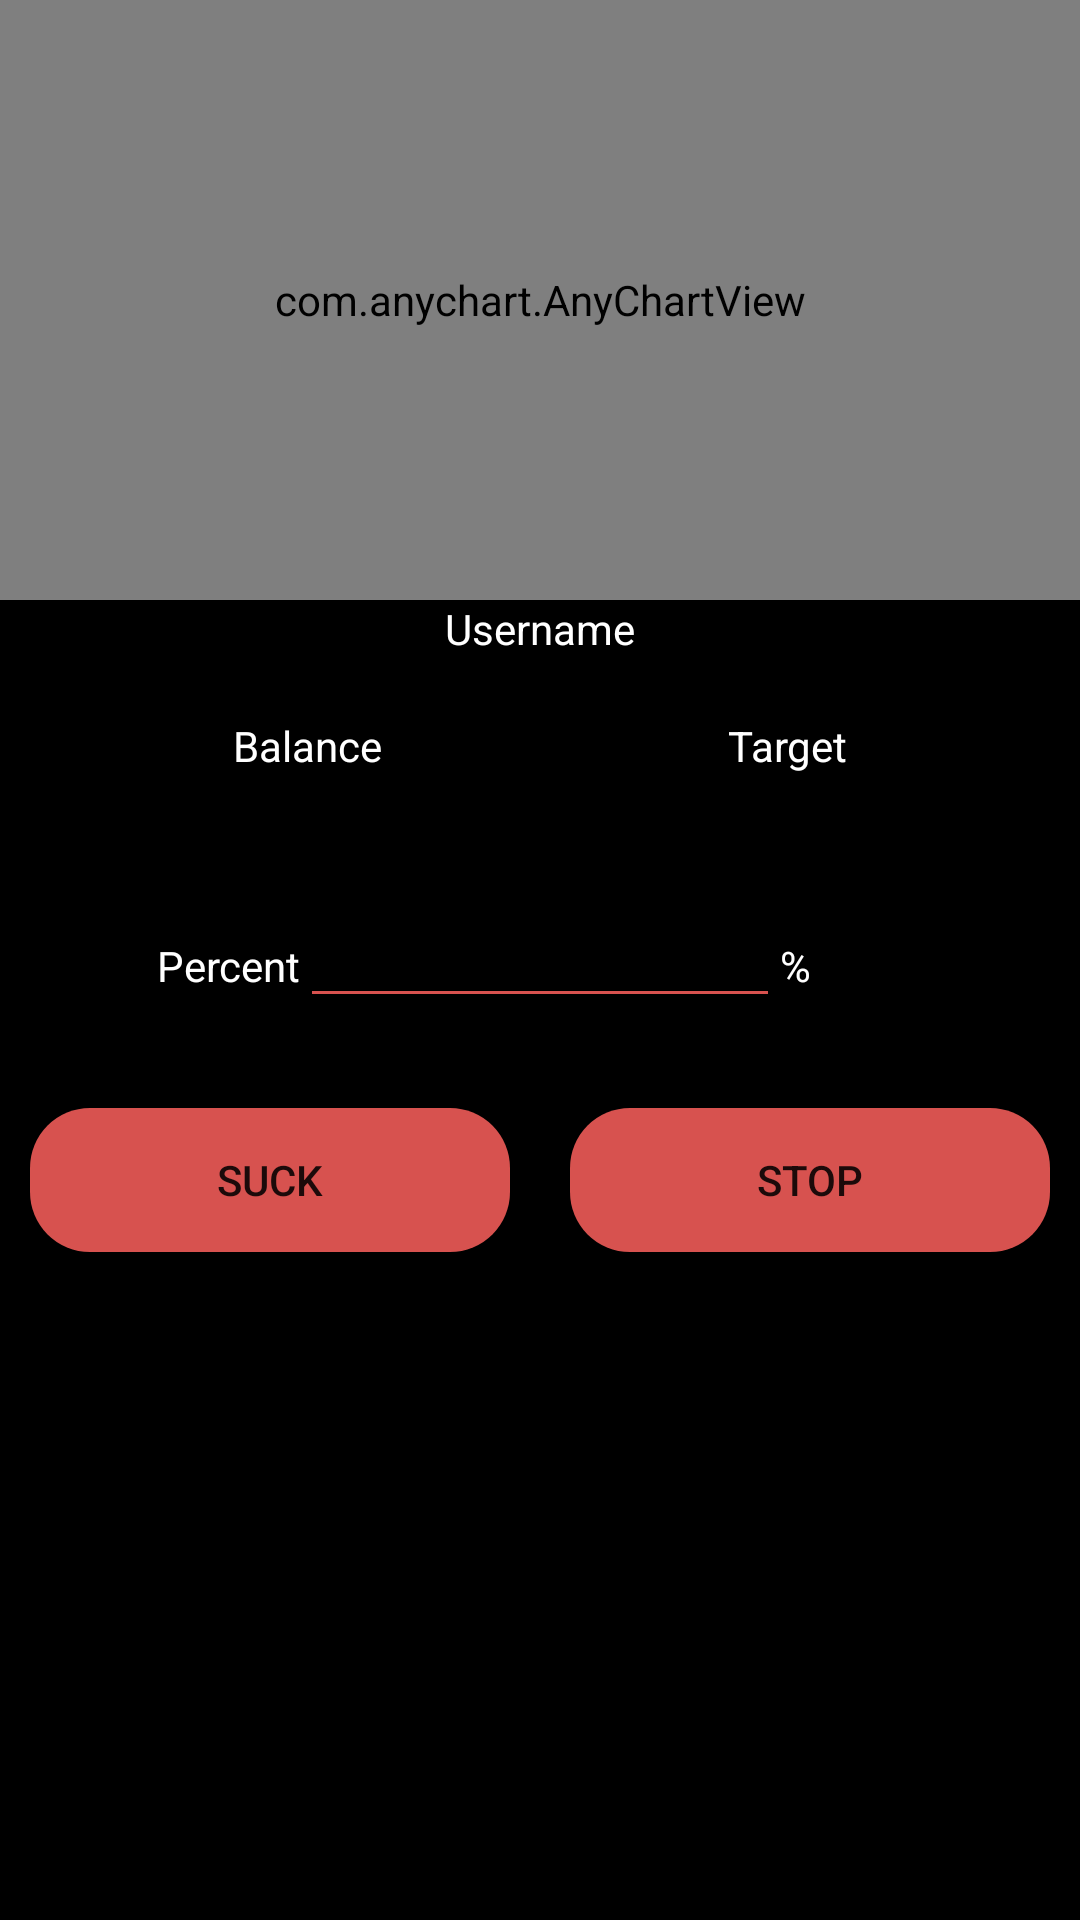

This screen was rendered from an Android layout file. Write that file and the resources it references.
<!-- AndroidManifest.xml: activity theme AppTheme -->
<!-- res/layout/activity_classic.xml -->
<?xml version="1.0" encoding="utf-8"?>
<ScrollView xmlns:android="http://schemas.android.com/apk/res/android"
    xmlns:app="http://schemas.android.com/apk/res-auto"
    xmlns:tools="http://schemas.android.com/tools"
    android:layout_width="match_parent"
    android:layout_height="match_parent"
    android:background="@color/Black"
    tools:context=".content.bot.ClassicActivity">

    <LinearLayout
        android:layout_width="match_parent"
        android:layout_height="wrap_content"
        android:orientation="vertical">

        <com.anychart.AnyChartView
            android:id="@+id/chart"
            android:layout_width="match_parent"
            android:layout_height="200dp" />

        <TextView
            android:id="@+id/usernameTextView"
            android:layout_width="match_parent"
            android:layout_height="wrap_content"
            android:gravity="center"
            android:text="@string/username"
            android:textColor="@color/textPrimary" />

        <LinearLayout
            android:layout_width="match_parent"
            android:layout_height="wrap_content"
            android:layout_margin="20dp"
            android:orientation="horizontal">

            <TextView
                android:id="@+id/balanceTextView"
                android:layout_width="wrap_content"
                android:layout_height="wrap_content"
                android:layout_weight="1"
                android:gravity="center"
                android:text="@string/balance"
                android:textColor="@color/textPrimary" />

            <TextView
                android:id="@+id/targetTextView"
                android:layout_width="wrap_content"
                android:layout_height="wrap_content"
                android:layout_weight="1"
                android:gravity="center"
                android:text="@string/target"
                android:textColor="@color/textPrimary" />

        </LinearLayout>

        <LinearLayout
            android:id="@+id/starterLinearLayout"
            android:layout_width="match_parent"
            android:layout_height="wrap_content"
            android:layout_margin="20dp"
            android:orientation="horizontal">

            <TextView
                android:id="@+id/percentTextView"
                android:layout_width="0dp"
                android:layout_height="wrap_content"
                android:layout_weight="0.5"
                android:labelFor="@id/percentEditText"
                android:text="@string/percent_text"
                android:textAlignment="textEnd"
                android:textColor="@color/textPrimary" />

            <EditText
                android:id="@+id/percentEditText"
                android:layout_width="0dp"
                android:layout_height="wrap_content"
                android:layout_weight="1"
                android:backgroundTint="@color/Danger"
                android:digits="1234567"
                android:ems="10"
                android:importantForAutofill="no"
                android:inputType="numberDecimal"
                android:labelFor="@id/percentTextView"
                android:maxLength="1"
                android:textAlignment="center"
                android:textColor="@color/textPrimary"
                android:textColorHint="@color/textSecondary" />

            <TextView
                android:layout_width="0dp"
                android:layout_height="wrap_content"
                android:layout_weight="0.5"
                android:text="@string/percent"
                android:textColor="@color/textPrimary" />

        </LinearLayout>

        <LinearLayout
            android:layout_width="match_parent"
            android:layout_height="wrap_content"
            android:gravity="center"
            android:orientation="horizontal">

            <Button
                android:id="@+id/StarterButton"
                android:layout_width="0dp"
                android:layout_height="wrap_content"
                android:layout_margin="10dp"
                android:layout_weight="1"
                android:background="@drawable/button_danger"
                android:text="@string/suck" />

            <Button
                android:id="@+id/StopButton"
                android:layout_width="0dp"
                android:layout_height="wrap_content"
                android:layout_margin="10dp"
                android:layout_weight="1"
                android:background="@drawable/button_danger"
                android:text="@string/stop" />

        </LinearLayout>

    </LinearLayout>

</ScrollView>
<!-- resources referenced by this layout -->
<resources>
  <color name="Black">#000</color>
  <color name="Danger">#D7524F</color>
  <color name="textPrimary">#FFFFFF</color>
  <color name="textSecondary">#B7929496</color>
  <!-- drawable button_danger (drawable) -->
  <?xml version="1.0" encoding="utf-8"?>
  <selector xmlns:android="http://schemas.android.com/apk/res/android">
      <item android:state_pressed="true">
          <shape android:shape="rectangle" android:padding="10dp">
              <solid android:color="@color/DangerClick"/>
              
              <corners android:radius="20dp"/>
          </shape>
      </item>
      <item android:state_focused="true">
          <shape android:shape="rectangle" android:padding="10dp">
              <solid android:color="@color/DangerClick"/>
              
              <corners android:radius="20dp"/>
          </shape>
      </item>
      <item>
          <shape android:shape="rectangle" android:padding="10dp">
              <solid android:color="@color/Danger"/>
              
              <corners android:radius="20dp"/>
          </shape>
      </item>
  </selector>
  <string name="balance">Balance</string>
  <string name="percent">%</string>
  <string name="percent_text">Percent</string>
  <string name="stop">Stop</string>
  <string name="suck">Suck</string>
  <string name="target">Target</string>
  <string name="username">Username</string>
  <style name="AppTheme" parent="Theme.AppCompat.Light.DarkActionBar">
          
          <item name="colorPrimary">@color/colorPrimary</item>
          <item name="colorPrimaryDark">@color/colorPrimaryDark</item>
          <item name="colorAccent">@color/colorAccent</item>
      </style>
  <color name="DangerClick">#83302E</color>
  <color name="colorPrimary">#B60A0A</color>
  <color name="colorPrimaryDark">#750505</color>
  <color name="colorAccent">#F3F3F3</color>
</resources>
